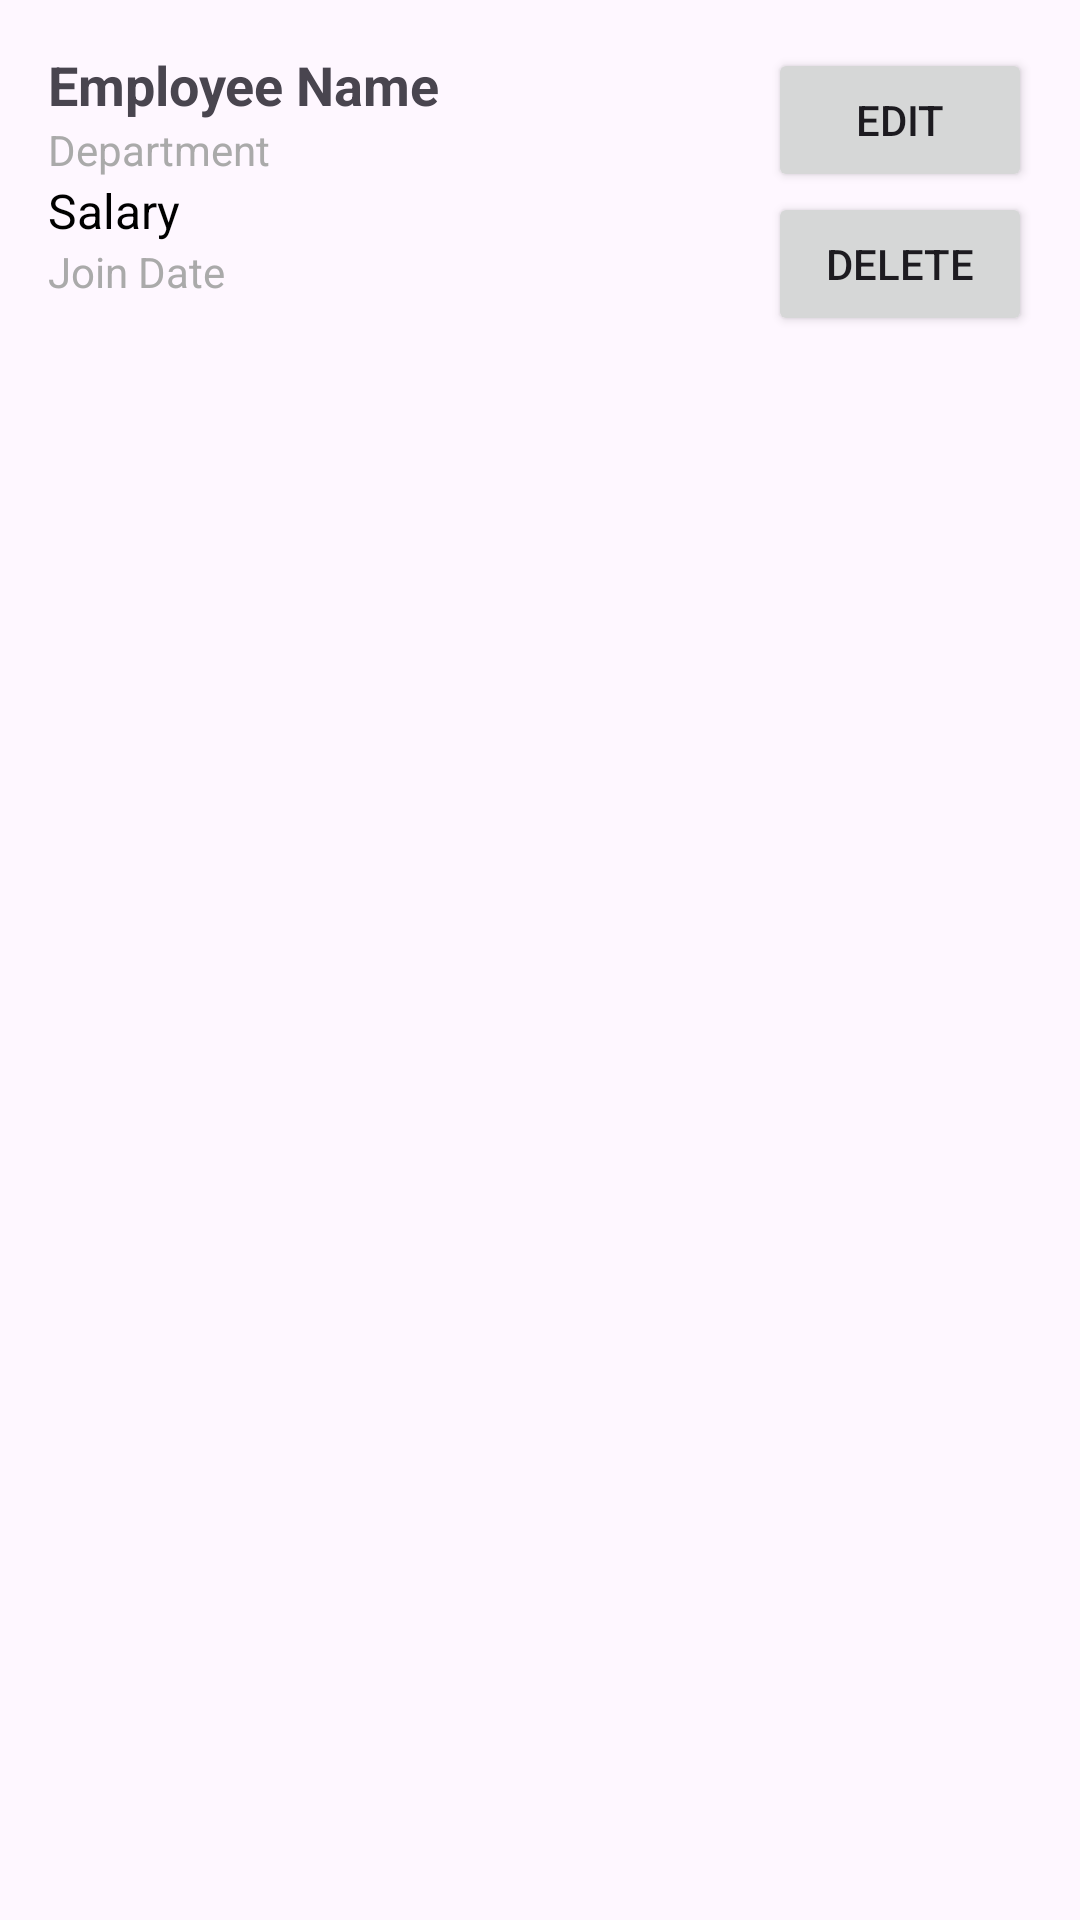

Write the Android layout XML for this screen, with the resource values it uses.
<!-- AndroidManifest.xml: application theme Theme.MyDatabsaeManager -->
<!-- res/layout/list_layout_employee.xml -->
<?xml version="1.0" encoding="utf-8"?>
<LinearLayout xmlns:android="http://schemas.android.com/apk/res/android"
    xmlns:tools="http://schemas.android.com/tools"
    android:layout_width="match_parent"
    android:layout_height="wrap_content"
    android:orientation="horizontal"
    android:padding="16dp"
    android:baselineAligned="false">

    
    <LinearLayout
        android:layout_width="0dp"
        android:layout_height="wrap_content"
        android:layout_weight="1"
        android:orientation="vertical">

        <TextView
            android:id="@+id/textViewName"
            android:layout_width="wrap_content"
            android:layout_height="wrap_content"
            android:text="Employee Name"
            android:textSize="18sp"
            android:textStyle="bold"
            tools:ignore="HardcodedText" />

        <TextView
            android:id="@+id/textViewDepartement"
            android:layout_width="wrap_content"
            android:layout_height="wrap_content"
            android:text="Department"
            android:textColor="@android:color/darker_gray"
            android:textSize="14sp" />

        <TextView
            android:id="@+id/textViewSalary"
            android:layout_width="wrap_content"
            android:layout_height="wrap_content"
            android:text="Salary"
            android:textColor="@android:color/black"
            android:textSize="16sp" />

        
        <TextView
            android:id="@+id/textViewJoiningDate"
            android:layout_width="wrap_content"
            android:layout_height="wrap_content"
            android:text="Join Date"
            android:textColor="@android:color/darker_gray"
            android:textSize="14sp" />
    </LinearLayout>

    
    <LinearLayout
        android:layout_width="wrap_content"
        android:layout_height="wrap_content"
        android:orientation="vertical">

        <Button
            android:id="@+id/buttonEdit"
            android:layout_width="wrap_content"
            android:layout_height="wrap_content"
            android:layout_marginStart="8dp"
            android:text="Edit" />

        <Button
            android:id="@+id/buttonDelete"
            android:layout_width="wrap_content"
            android:layout_height="wrap_content"
            android:layout_marginStart="8dp"
            android:text="Delete" />
    </LinearLayout>
</LinearLayout>
<!-- resources referenced by this layout -->
<resources>
  <style name="Theme.MyDatabsaeManager" parent="Base.Theme.MyDatabsaeManager" />
  <style name="Base.Theme.MyDatabsaeManager" parent="Theme.Material3.DayNight.NoActionBar">
          
          
      </style>
</resources>
